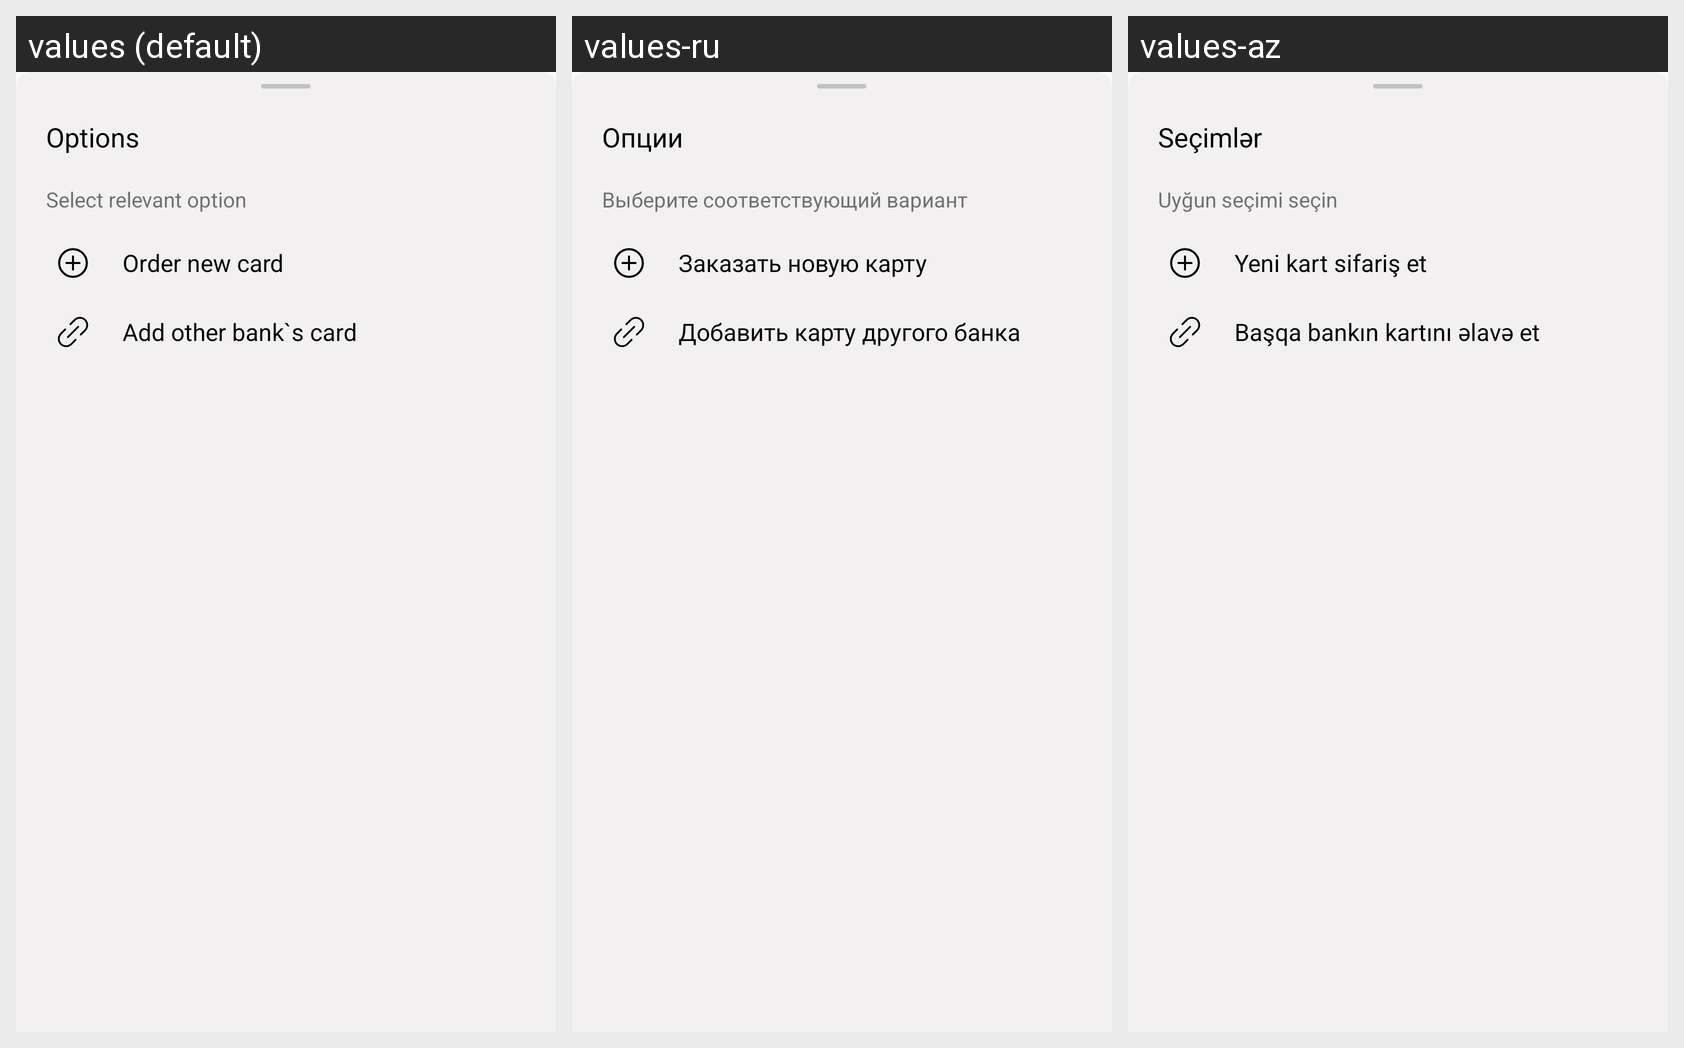

The same Android screen rendered under several of its app's locales, left to right. List the strings drawn on it with the default value and each locale's translation.
Android screen res/layout/fragment_card_order_sheet.xml rendered under 3 locales, left to right: values (default), values-ru, values-az. Device: Nexus 5 (rendered at 1080×1920; each locale shown at half size, 540×960, under a caption strip naming it); theme Theme.ABBMobile.
Strings drawn on this screen, with the default value and each locale's value (text and hints the layout hard-codes, and strings that could not be matched under every locale, appear in the picture but are not listed):

options
  values: Options
  values-ru: Опции
  values-az: Seçimlər

select_relevant_option
  values: Select relevant option
  values-ru: Выберите соответствующий вариант
  values-az: Uyğun seçimi seçin

order_new_card
  values: Order new card
  values-ru: Заказать новую карту
  values-az: Yeni kart sifariş et

add_other_bank_s_card
  values: Add other bank`s card
  values-ru: Добавить карту другого банка
  values-az: Başqa bankın kartını əlavə et
